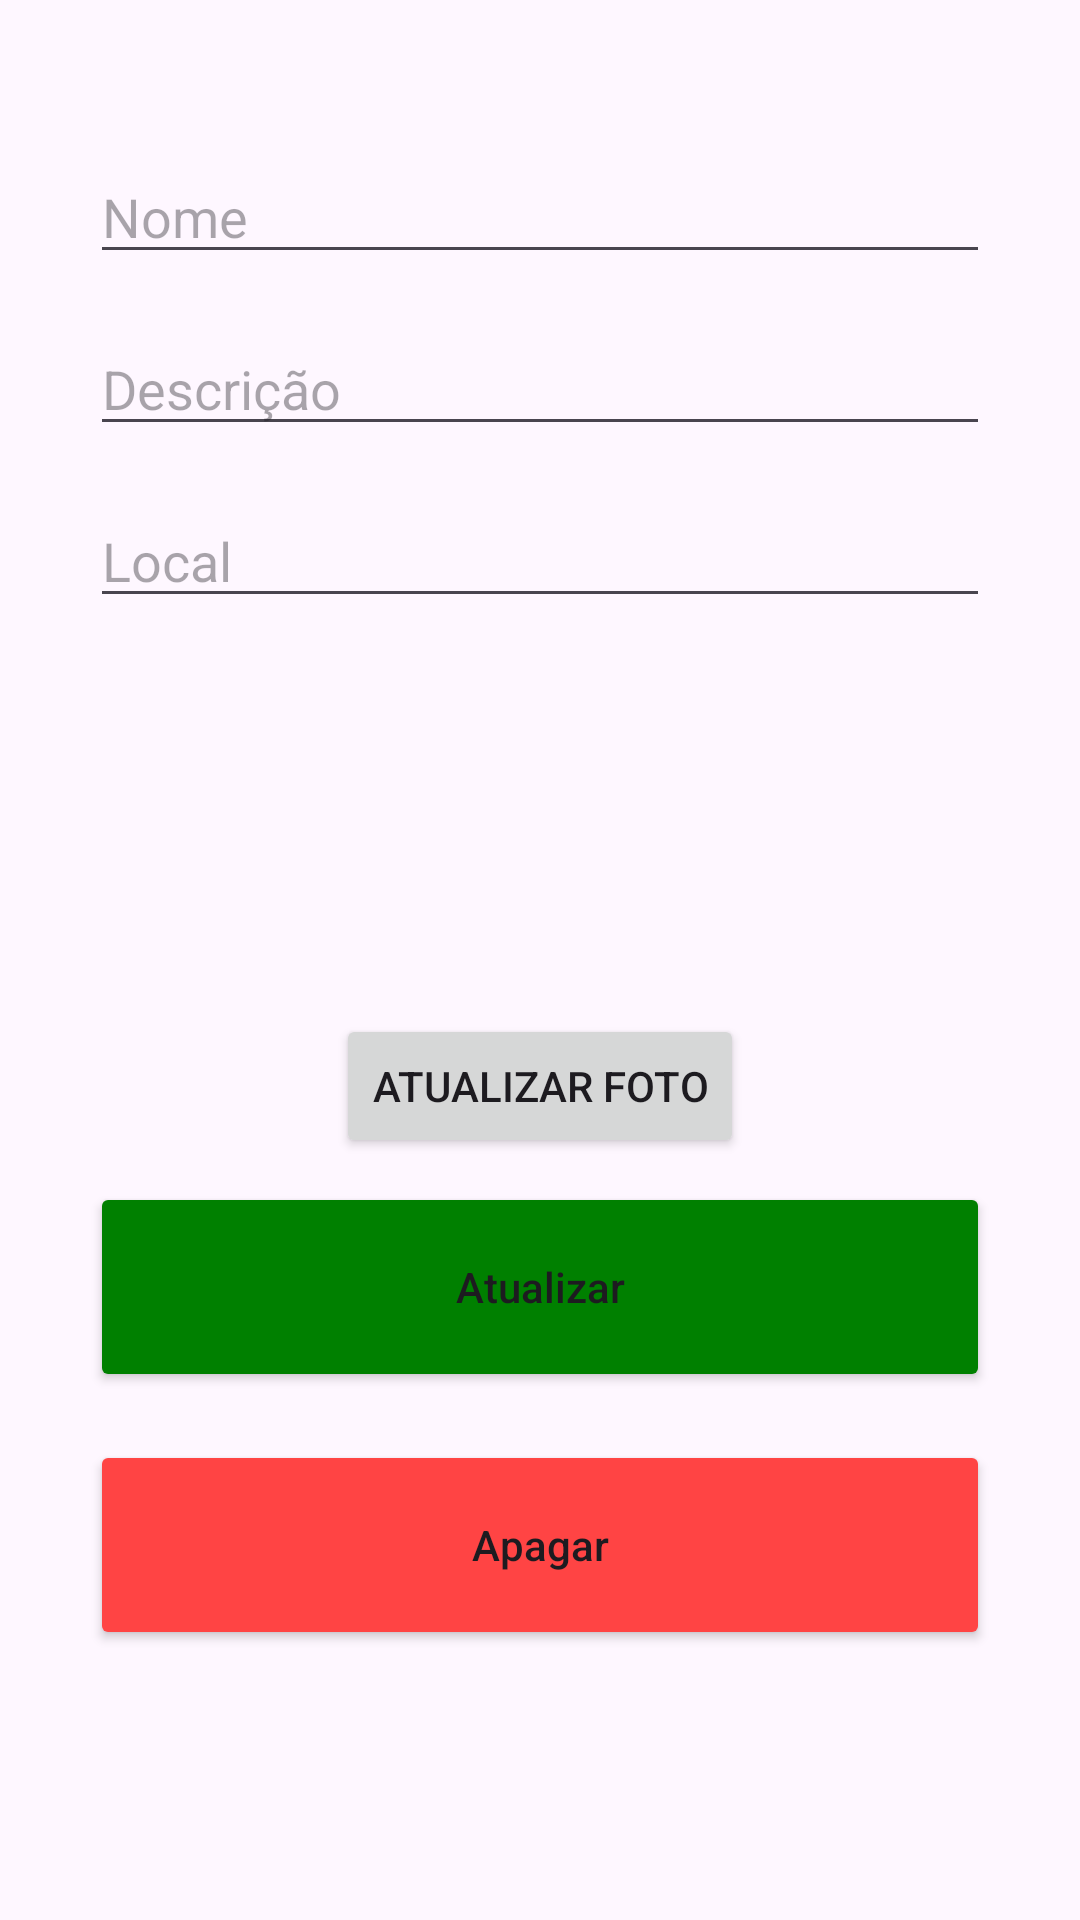

Reconstruct the res/layout file that produces this screen, plus the resources it refers to.
<!-- AndroidManifest.xml: application theme Theme.PatrimonioControl -->
<!-- res/layout/activity_update.xml -->
<?xml version="1.0" encoding="utf-8"?>
<androidx.constraintlayout.widget.ConstraintLayout xmlns:android="http://schemas.android.com/apk/res/android"
    xmlns:app="http://schemas.android.com/apk/res-auto"
    xmlns:tools="http://schemas.android.com/tools"
    android:layout_width="match_parent"
    android:layout_height="match_parent"
    tools:context=".AddActivity"
    android:padding="30dp">

    <EditText
        android:id="@+id/campo_nome2"
        android:layout_width="0dp"
        android:layout_height="wrap_content"
        android:layout_marginTop="20dp"
        android:ems="10"
        android:hint="Nome"
        android:inputType="text"
        app:layout_constraintEnd_toEndOf="parent"
        app:layout_constraintHorizontal_bias="0.0"
        app:layout_constraintStart_toStartOf="parent"
        app:layout_constraintTop_toTopOf="parent" />

    <EditText
        android:id="@+id/campo_descrição2"
        android:layout_width="0dp"
        android:layout_height="wrap_content"
        android:layout_marginTop="16dp"
        android:ems="10"
        android:hint="Descrição"
        android:inputType="text"
        app:layout_constraintEnd_toEndOf="parent"
        app:layout_constraintStart_toStartOf="parent"
        app:layout_constraintTop_toBottomOf="@+id/campo_nome2" />

    <EditText
        android:id="@+id/campo_local2"
        android:layout_width="0dp"
        android:layout_height="wrap_content"
        android:layout_marginTop="16dp"
        android:ems="10"
        android:hint="Local"
        android:inputType="text"
        app:layout_constraintEnd_toEndOf="parent"
        app:layout_constraintStart_toStartOf="parent"
        app:layout_constraintTop_toBottomOf="@+id/campo_descrição2" />

    <Button
        android:id="@+id/btn_atualizar"
        android:layout_width="0dp"
        android:layout_height="70dp"
        android:layout_marginTop="8dp"
        android:backgroundTint="#008000"
        android:text="Atualizar"
        android:textAllCaps="false"
        app:layout_constraintEnd_toEndOf="parent"
        app:layout_constraintHorizontal_bias="0.0"
        app:layout_constraintStart_toStartOf="parent"
        app:layout_constraintTop_toBottomOf="@+id/btn_atualizar_foto" />

    <Button
        android:id="@+id/btn_deletar"
        android:layout_width="0dp"
        android:layout_height="70dp"
        android:layout_marginTop="16dp"
        android:text="Apagar"
        android:textAllCaps="false"
        android:backgroundTint="@android:color/holo_red_light"
        app:layout_constraintEnd_toEndOf="parent"
        app:layout_constraintStart_toStartOf="parent"
        app:layout_constraintTop_toBottomOf="@+id/btn_atualizar"
        tools:ignore="MissingConstraints" />

    <Button
        android:id="@+id/btn_atualizar_foto"
        android:layout_width="wrap_content"
        android:layout_height="wrap_content"
        android:layout_marginTop="16dp"
        android:text="Atualizar foto"
        app:layout_constraintEnd_toEndOf="parent"
        app:layout_constraintStart_toStartOf="parent"
        app:layout_constraintTop_toBottomOf="@+id/imagemDoBanco" />

    <ImageView
        android:id="@+id/imagemDoBanco"
        android:layout_width="100dp"
        android:layout_height="100dp"
        android:layout_marginTop="16dp"
        app:layout_constraintEnd_toEndOf="parent"
        app:layout_constraintHorizontal_bias="0.486"
        app:layout_constraintStart_toStartOf="parent"
        app:layout_constraintTop_toBottomOf="@+id/campo_local2"
        tools:ignore="MissingConstraints"
        tools:srcCompat="@tools:sample/avatars" />
</androidx.constraintlayout.widget.ConstraintLayout>
<!-- resources referenced by this layout -->
<resources>
  <style name="Theme.PatrimonioControl" parent="Base.Theme.PatrimonioControl" />
  <style name="Base.Theme.PatrimonioControl" parent="Theme.Material3.DayNight">
          
          
      </style>
</resources>
